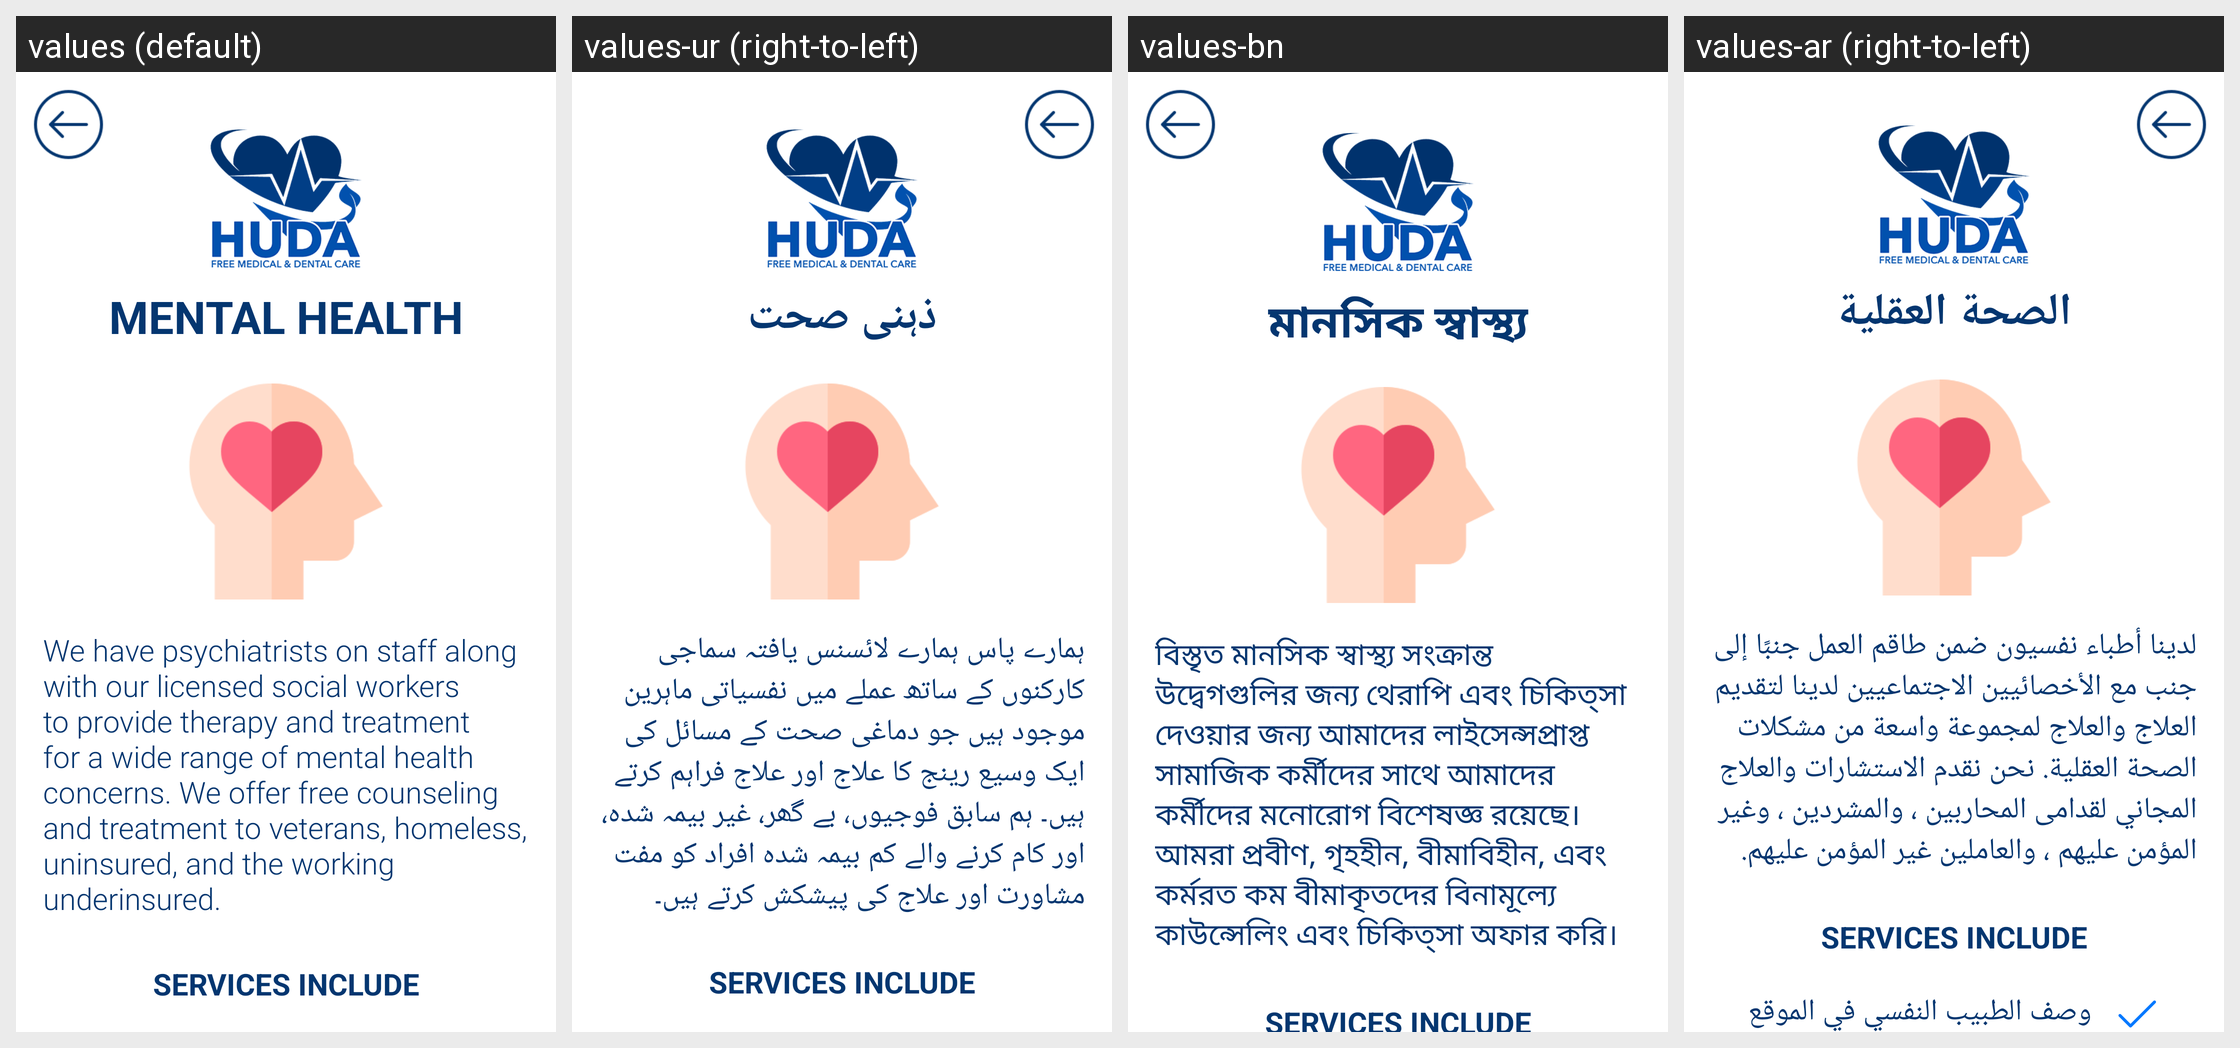

The Android screen above is rendered under several locales of the same app. Produce the string resources it draws, with the default and per-locale values.
Android screen res/layout/activity_mental_health.xml rendered under 4 locales, left to right: values (default), values-ur (right-to-left), values-bn, values-ar (right-to-left). Device: Nexus 5 (rendered at 1080×1920; each locale shown at half size, 540×960, under a caption strip naming it); theme Theme.AppCompat.NoActionBar.
Other locales in the repository, not shown: values-es, values-fr.
Strings drawn on this screen, with the default value and each locale's value (text and hints the layout hard-codes, and strings that could not be matched under every locale, appear in the picture but are not listed):

MentalHealthHeader
  values: MENTAL HEALTH
  values-ur: ذہنی صحت
  values-bn: মানসিক স্বাস্থ্য
  values-ar: الصحة العقلية

MentalHealthPar1
  values: We have psychiatrists on staff along with our licensed social workers to provide therapy and treatment for a wide range of mental health concerns. We offer free counseling and treatment to veterans, homeless, uninsured, and the working underinsured.
  values-ur: ہمارے پاس ہمارے لائسنس یافتہ سماجی کارکنوں کے ساتھ عملے میں نفسیاتی ماہرین موجود ہیں جو دماغی صحت کے مسائل کی ایک وسیع رینج کا علاج اور علاج فراہم کرتے ہیں۔ ہم سابق فوجیوں، بے گھر، غیر بیمہ شدہ، اور کام کرنے والے کم بیمہ شدہ افراد کو مفت مشاورت اور علاج کی پیشکش کرتے ہیں۔
  values-bn: বিস্তৃত মানসিক স্বাস্থ্য সংক্রান্ত উদ্বেগগুলির জন্য থেরাপি এবং চিকিত্সা দেওয়ার জন্য আমাদের লাইসেন্সপ্রাপ্ত সামাজিক কর্মীদের সাথে আমাদের কর্মীদের মনোরোগ বিশেষজ্ঞ রয়েছে। আমরা প্রবীণ, গৃহহীন, বীমাবিহীন, এবং কর্মরত কম বীমাকৃতদের বিনামূল্যে কাউন্সেলিং এবং চিকিত্সা অফার করি।
  values-ar: لدينا أطباء نفسيون ضمن طاقم العمل جنبًا إلى جنب مع الأخصائيين الاجتماعيين لدينا لتقديم العلاج والعلاج لمجموعة واسعة من مشكلات الصحة العقلية. نحن نقدم الاستشارات والعلاج المجاني لقدامى المحاربين ، والمشردين ، وغير المؤمن عليهم ، والعاملين غير المؤمن عليهم.
